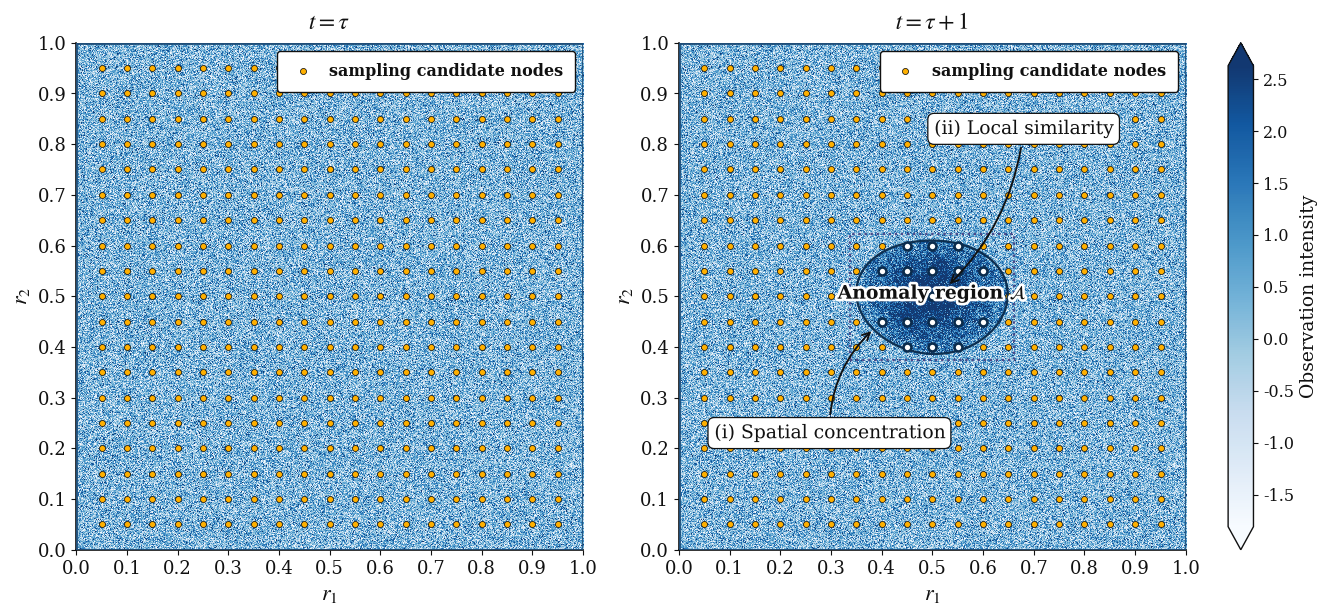

Here is the Python script that generated this plot: (Note: this script raises an exception after producing the figure.)
"""Render monitoring-area fields before and after an anomaly emerges.

The two-panel figure combines a reproducible spatial noise field, a smooth
near-elliptical anomaly region, regular sampling locations, and publication
annotations. Both panels use one percentile-based normalization so differences
reflect the data rather than independent color rescaling.
"""

import numpy as np
import matplotlib.pyplot as plt
from pathlib import Path
import matplotlib.patheffects as path_effects
from matplotlib import rcParams
from matplotlib.colors import Normalize

# ── Times New Roman everywhere ─────────────────────────────────────────────
rcParams.update({
    "font.family": "serif",
    "font.serif": ["Times New Roman", "Times", "DejaVu Serif"],
    "mathtext.fontset": "stix",
    "axes.spines.top": False,
    "axes.spines.right": False,
    "axes.grid": False,
    "axes.labelsize": 15,
    "xtick.labelsize": 12.5,
    "ytick.labelsize": 12.5,
})

# ── Color and style settings ──────────────────────────────────────────────
DOMAIN_EDGE = "#1f4e79"

# Sampling nodes: high contrast against blue background.
GRID_FACE = "#ffb000"
GRID_EDGE = "#111111"

ANOM_E = "#0b2c4d"
BBOX_C = "#4a4a8a"
OBS_C = "#0b2c4d"

TEXT_C = "#111111"
ANN_C = "#111111"
ANN_FS = 13.5

# ── Intensity controls ────────────────────────────────────────────────────
NOISE_LEVEL = 1.0
ANOMALY_MAIN = 3.0
ANOMALY_WAVE = 0.50
ANOMALY_LOCAL = 0.20

# Adaptive colorbar range.
CBAR_LOW_Q = 2.0
CBAR_HIGH_Q = 98.0

rng = np.random.default_rng(2026)


# ── Helper: point-in-polygon ───────────────────────────────────────────────
def pip(px, py, poly_x, poly_y):
    """Classify points with the vectorized ray-crossing polygon test.

    Boundary coordinates ``poly_x`` and ``poly_y`` describe a closed polygon;
    ``px`` and ``py`` may contain many query points. The parity accumulator
    toggles whenever a horizontal ray crosses an edge.
    """
    n = len(poly_x)
    inside = np.zeros(len(px), dtype=bool)
    j = n - 1

    for i in range(n):
        xi, yi = poly_x[i], poly_y[i]
        xj, yj = poly_x[j], poly_y[j]

        cond = ((yi > py) != (yj > py)) & (
            px < (xj - xi) * (py - yi) / (yj - yi + 1e-12) + xi
        )
        inside ^= cond
        j = i

    return inside


# ── Spatial grid for scalar fields ────────────────────────────────────────
n_field = 560
x = np.linspace(0, 1, n_field)
y = np.linspace(0, 1, n_field)
X, Y = np.meshgrid(x, y)

# ── Smooth anomaly region A: near-elliptical shape ─────────────────────────
cx, cy = 0.50, 0.50
theta = np.linspace(0, 2 * np.pi, 600)

# Ellipse axes.
a = 0.145
b = 0.115

# Low-frequency, low-amplitude deformation only.
smooth_deform = (
    1.0
    + 0.030 * np.cos(2 * theta + 0.35)
    + 0.018 * np.sin(3 * theta - 0.20)
)

ax_pts = cx + a * smooth_deform * np.cos(theta)
ay_pts = cy + b * smooth_deform * np.sin(theta)

inside_field = pip(
    X.ravel(),
    Y.ravel(),
    ax_pts,
    ay_pts
).reshape(X.shape)

# ── Fully independent noise over the whole monitoring area ────────────────
global_noise = rng.normal(0, 1, size=(n_field, n_field))
global_noise = (global_noise - global_noise.mean()) / global_noise.std()

background_field = 0.30 + NOISE_LEVEL * global_noise

# ── Smooth anomaly signal for t = tau + 1 ─────────────────────────────────
smooth_bump = np.exp(
    -(
        ((X - cx) ** 2) / (2 * 0.090 ** 2)
        + ((Y - cy) ** 2) / (2 * 0.072 ** 2)
    )
)

smooth_wave = (
    0.12 * np.sin(7.0 * X + 5.0 * Y)
    + 0.09 * np.cos(6.5 * X - 7.5 * Y)
    + 0.06 * np.sin(10.0 * np.sqrt((X - cx) ** 2 + (Y - cy) ** 2))
)

local_anomaly_variation = rng.normal(0, 1, size=(n_field, n_field))
for _ in range(20):
    local_anomaly_variation = (
        local_anomaly_variation
        + np.roll(local_anomaly_variation, 1, axis=0)
        + np.roll(local_anomaly_variation, -1, axis=0)
        + np.roll(local_anomaly_variation, 1, axis=1)
        + np.roll(local_anomaly_variation, -1, axis=1)
    ) / 5.0

local_anomaly_variation = (
    local_anomaly_variation - local_anomaly_variation.mean()
) / local_anomaly_variation.std()

anomaly_signal = (
    ANOMALY_MAIN * smooth_bump
    + ANOMALY_WAVE * smooth_wave
    + ANOMALY_LOCAL * local_anomaly_variation
)

# ── Two fields: before and after anomaly emerges ──────────────────────────
Z_tau = background_field.copy()

Z_tau_plus_1 = background_field.copy()
Z_tau_plus_1[inside_field] += anomaly_signal[inside_field]

# ── Adaptive shared normalization for both subplots ───────────────────────
Z_all = np.concatenate([
    Z_tau[np.isfinite(Z_tau)].ravel(),
    Z_tau_plus_1[np.isfinite(Z_tau_plus_1)].ravel()
])

vmin = np.percentile(Z_all, CBAR_LOW_Q)
vmax = np.percentile(Z_all, CBAR_HIGH_Q)

# Avoid degenerate color scale.
if np.isclose(vmin, vmax):
    vmin = np.min(Z_all)
    vmax = np.max(Z_all)

# Small padding; range remains adaptive.
pad = 0.015 * (vmax - vmin)
vmin_adapt = vmin - pad
vmax_adapt = vmax + pad

norm = Normalize(vmin=vmin_adapt, vmax=vmax_adapt)
cmap = "Blues"

# ── Regular grid sampling locations R ─────────────────────────────────────
grid_vals = np.linspace(0.05, 0.95, 19)
gx, gy = np.meshgrid(grid_vals, grid_vals)
rx = gx.ravel()
ry = gy.ravel()

inside_mask = pip(rx, ry, ax_pts, ay_pts)
in_rx = rx[inside_mask]
in_ry = ry[inside_mask]

# ── Figure layout: two subplots in one row ────────────────────────────────
fig, axes = plt.subplots(
    1, 2,
    figsize=(13.2, 6),
    dpi=180,
    constrained_layout=True
)

fig.patch.set_alpha(0)


def add_sampling_legend(ax, h_grid):
    legend = ax.legend(
        handles=[h_grid],
        loc="upper right",
        fontsize=11.5,
        framealpha=1.0,
        edgecolor="#111111",
        facecolor="white",
        frameon=True,
        borderpad=0.75,
        labelspacing=0.5,
        handlelength=1.7
    )

    for text in legend.get_texts():
        text.set_color(TEXT_C)
        text.set_fontweight("semibold")

    legend.get_frame().set_linewidth(1.0)
    legend.get_frame().set_alpha(1.0)
    legend.set_zorder(1000)

    return legend


def draw_base_panel(ax, Z, panel_title):
    ax.set_facecolor("none")

    im = ax.imshow(
        Z,
        extent=(0, 1, 0, 1),
        origin="lower",
        cmap=cmap,
        norm=norm,
        interpolation="nearest",
        alpha=0.96,
        zorder=0
    )

    ax.grid(False)

    ax.set_xlim(0, 1)
    ax.set_ylim(0, 1)
    ax.set_aspect("equal")
    ax.set_xticks(np.arange(0, 1.01, 0.1))
    ax.set_yticks(np.arange(0, 1.01, 0.1))

    ax.set_xlabel("$r_1$", fontsize=16, color=TEXT_C)
    ax.set_ylabel("$r_2$", fontsize=16, color=TEXT_C)
    ax.tick_params(colors=TEXT_C, labelsize=13)

    for spine in ax.spines.values():
        spine.set_edgecolor(TEXT_C)
        spine.set_linewidth(1.2)

    domain_edge = plt.Rectangle(
        (0, 0), 1, 1,
        facecolor="none",
        edgecolor=DOMAIN_EDGE,
        linewidth=2.0,
        zorder=4
    )
    ax.add_patch(domain_edge)

    h_grid = ax.scatter(
        rx, ry,
        s=19,
        facecolor=GRID_FACE,
        edgecolor=GRID_EDGE,
        linewidth=0.55,
        alpha=1.0,
        zorder=8,
        label="sampling candidate nodes"
    )

    title = ax.set_title(
        panel_title,
        fontsize=17,
        color=TEXT_C,
        pad=10,
        fontweight="semibold"
    )
    title.set_path_effects([
        path_effects.Stroke(linewidth=3.0, foreground="white"),
        path_effects.Normal()
    ])

    add_sampling_legend(ax, h_grid)

    return im, h_grid


# ── Left panel: t = tau ───────────────────────────────────────────────────
im0, h_grid0 = draw_base_panel(
    axes[0],
    Z_tau,
    r"$t=\tau$"
)

# ── Right panel: t = tau + 1 ──────────────────────────────────────────────
im1, h_grid1 = draw_base_panel(
    axes[1],
    Z_tau_plus_1,
    r"$t=\tau+1$"
)

ax = axes[1]

# ── Light and smooth anomaly boundary ─────────────────────────────────────
h_anom = plt.Polygon(
    list(zip(ax_pts, ay_pts)),
    facecolor="none",
    edgecolor=ANOM_E,
    linewidth=1.65,
    alpha=0.96,
    zorder=18
)
ax.add_patch(h_anom)

anom_text = ax.text(
    cx, cy + 0.005,
    "Anomaly region $\\mathcal{A}$",
    fontsize=13.5,
    color="#111111",
    ha="center",
    va="center",
    fontweight="bold",
    zorder=30
)
anom_text.set_path_effects([
    path_effects.Stroke(linewidth=3.8, foreground="white"),
    path_effects.Normal()
])

# Highlight sampling nodes inside anomaly region.
ax.scatter(
    in_rx,
    in_ry,
    s=33,
    color="white",
    edgecolors=OBS_C,
    linewidths=1.9,
    zorder=20
)

# ── Annotation style helper ───────────────────────────────────────────────
ann_kw = dict(
    fontsize=ANN_FS,
    color=ANN_C,
    bbox=dict(
        boxstyle="round,pad=0.34",
        fc="white",
        ec="#111111",
        lw=0.9,
        alpha=1.0
    ),
    zorder=35
)

arrow_kw = dict(
    arrowstyle="->",
    color="#111111",
    lw=1.35,
    shrinkA=2,
    shrinkB=2
)

# ── (i) Spatial concentration: arrow points to anomaly boundary ───────────
margin = 0.012
xmin_b = ax_pts.min() - margin
xmax_b = ax_pts.max() + margin
ymin_b = ay_pts.min() - margin
ymax_b = ay_pts.max() + margin

bbox_rect = plt.Rectangle(
    (xmin_b, ymin_b),
    xmax_b - xmin_b,
    ymax_b - ymin_b,
    facecolor="none",
    edgecolor=BBOX_C,
    linewidth=1.65,
    linestyle=":",
    zorder=19
)
ax.add_patch(bbox_rect)

edge_idx = np.argmin(ax_pts + ay_pts)
edge_target = (ax_pts[edge_idx], ay_pts[edge_idx])

ann1 = ax.annotate(
    "(i) Spatial concentration",
    xy=edge_target,
    xytext=(0.07, 0.22),
    ha="left",
    arrowprops=dict(
        **arrow_kw,
        connectionstyle="arc3,rad=-0.22"
    ),
    **ann_kw
)

# ── (ii) Local similarity: arrow points to anomaly interior ────────────────
interior_target = (cx + 0.030, cy + 0.020)

ann2 = ax.annotate(
    "(ii) Local similarity",
    xy=interior_target,
    xytext=(0.68, 0.82),
    ha="center",
    arrowprops=dict(
        **arrow_kw,
        connectionstyle="arc3,rad=-0.18"
    ),
    **ann_kw
)

for ann in [ann1, ann2]:
    ann.set_path_effects([
        path_effects.Stroke(linewidth=2.6, foreground="white"),
        path_effects.Normal()
    ])

# Re-raise legends so both remain visually on top.
for ax_i in axes:
    leg = ax_i.get_legend()
    if leg is not None:
        leg.set_zorder(1000)

# ── Shared adaptive colorbar ──────────────────────────────────────────────
cbar = fig.colorbar(
    im1,
    ax=axes,
    fraction=0.035,
    pad=0.025,
    extend="both"
)

# ── Coarse colorbar ticks with 0.5 spacing ────────────────────────────────
tick_step = 0.5

tick_min = np.ceil(vmin_adapt / tick_step) * tick_step
tick_max = np.floor(vmax_adapt / tick_step) * tick_step

ticks = np.arange(tick_min, tick_max + 0.5 * tick_step, tick_step)

# If no 0.5-spaced tick falls inside the adaptive range, show endpoints.
if len(ticks) == 0:
    ticks = np.array([vmin_adapt, vmax_adapt])

cbar.set_ticks(ticks)
cbar.set_ticklabels([f"{t:.1f}" for t in ticks])

cbar.set_label("Observation intensity", fontsize=13.5, color=TEXT_C)
cbar.ax.tick_params(labelsize=11.5, colors=TEXT_C)
cbar.outline.set_edgecolor(TEXT_C)
cbar.outline.set_linewidth(1.0)

plt.savefig(
    Path(__file__).resolve().parents[1] / "FinalVision" / "ABS.png",
    dpi=600,
    bbox_inches="tight",
    transparent=True
)
plt.savefig(
    Path(__file__).resolve().parents[1] / "FinalVision" / "ABS.eps",
    format="eps",
    dpi=300,
    bbox_inches="tight",
    transparent=True
)

plt.close(fig)

print(f"Noise level used: {NOISE_LEVEL:.3f}")
print(f"Anomaly main intensity used: {ANOMALY_MAIN:.3f}")
print(f"Adaptive shared colorbar range: [{norm.vmin:.3f}, {norm.vmax:.3f}]")
print(f"Colorbar ticks: {ticks}")
